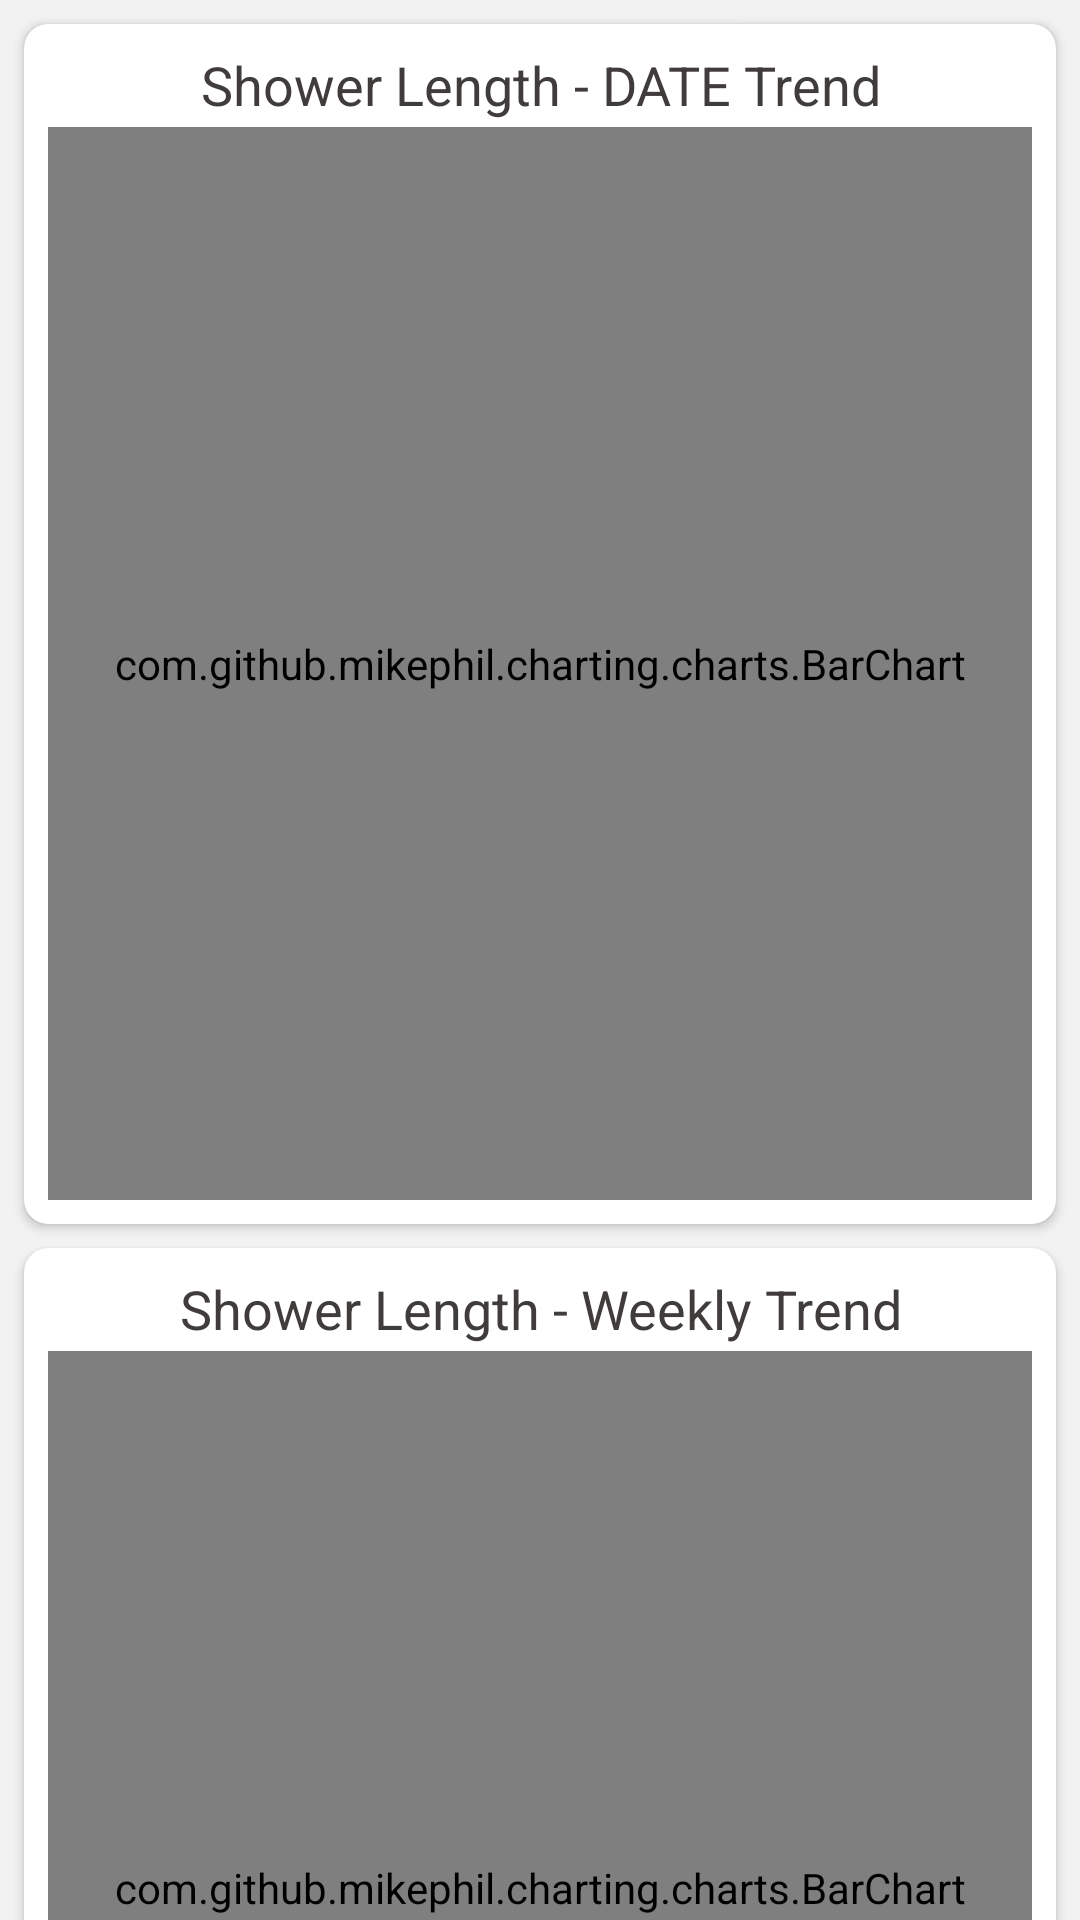

Produce the Android XML layout that renders to this screen, including the resource entries it uses.
<!-- AndroidManifest.xml: application theme ShowerTimerLight -->
<!-- res/layout/fragment_profile_calendar.xml -->
<?xml version="1.0" encoding="utf-8"?>
<FrameLayout xmlns:android="http://schemas.android.com/apk/res/android"
    xmlns:app="http://schemas.android.com/apk/res-auto"
    xmlns:tools="http://schemas.android.com/tools"
    android:layout_width="match_parent"
    android:layout_height="match_parent"
    tools:context=".ProfileCalendarFragment">

    <androidx.constraintlayout.widget.ConstraintLayout
        android:layout_width="match_parent"
        android:layout_height="match_parent"
        android:background="?attr/colorWindowBackground">

        <TextView
            android:id="@+id/textViewNoShowerData"
            android:layout_width="wrap_content"
            android:layout_height="wrap_content"
            android:layout_marginStart="8dp"
            android:layout_marginTop="8dp"
            android:layout_marginBottom="8dp"
            android:text="No shower data."
            android:textColor="?attr/colorDarkText"
            android:textStyle="bold"
            app:layout_constraintBottom_toBottomOf="parent"
            app:layout_constraintEnd_toEndOf="@+id/nestedScrollView"
            app:layout_constraintStart_toStartOf="@+id/nestedScrollView"
            app:layout_constraintTop_toTopOf="@+id/nestedScrollView" />

        <androidx.core.widget.NestedScrollView
            android:id="@+id/nestedScrollView"
            android:layout_width="match_parent"
            android:layout_height="match_parent"
            app:layout_behavior="android.support.design.widget.AppBarLayout$ScrollingViewBehavior"
            app:layout_constraintEnd_toEndOf="parent"
            app:layout_constraintStart_toStartOf="parent"
            app:layout_constraintTop_toTopOf="parent">

            <LinearLayout
                android:layout_width="match_parent"
                android:layout_height="match_parent"
                android:orientation="vertical">

                <androidx.cardview.widget.CardView
                    android:id="@+id/cardViewDay"
                    android:layout_width="match_parent"
                    android:layout_height="400dp"
                    android:layout_marginLeft="8dp"
                    android:layout_marginTop="8dp"
                    android:layout_marginRight="8dp"
                    app:cardBackgroundColor="?attr/colorCardBackground"
                    app:cardCornerRadius="8dp">

                    <LinearLayout
                        android:layout_width="match_parent"
                        android:layout_height="match_parent"
                        android:gravity="center_horizontal"
                        android:orientation="vertical">

                        <TextView
                            android:id="@+id/textViewDay"
                            android:layout_width="wrap_content"
                            android:layout_height="wrap_content"
                            android:layout_marginTop="8dp"
                            android:layout_marginBottom="2dp"
                            android:text="Shower Length - DATE Trend"
                            android:textAlignment="center"
                            android:textColor="?attr/colorDarkText"
                            android:textSize="18sp" />

                        <com.github.mikephil.charting.charts.BarChart
                            android:id="@+id/chartDay"
                            android:layout_width="match_parent"
                            android:layout_height="match_parent"
                            android:layout_marginLeft="8dp"
                            android:layout_marginRight="8dp"
                            android:layout_marginBottom="8dp"
                            tools:layout_marginBottom="8dp"></com.github.mikephil.charting.charts.BarChart>

                    </LinearLayout>
                </androidx.cardview.widget.CardView>

                <androidx.cardview.widget.CardView
                    android:id="@+id/cardViewWeek"
                    android:layout_width="match_parent"
                    android:layout_height="400dp"
                    android:layout_marginLeft="8dp"
                    android:layout_marginTop="8dp"
                    android:layout_marginRight="8dp"
                    android:layout_marginBottom="8dp"
                    android:visibility="visible"
                    app:cardBackgroundColor="?attr/colorCardBackground"
                    app:cardCornerRadius="8dp">

                    <LinearLayout
                        android:layout_width="match_parent"
                        android:layout_height="match_parent"
                        android:gravity="center_horizontal"
                        android:orientation="vertical">

                        <TextView
                            android:id="@+id/textViewWeek"
                            android:layout_width="wrap_content"
                            android:layout_height="wrap_content"
                            android:layout_marginTop="8dp"
                            android:layout_marginBottom="2dp"
                            android:text="Shower Length - Weekly Trend"
                            android:textAlignment="center"
                            android:textColor="?attr/colorDarkText"
                            android:textSize="18sp" />

                        <com.github.mikephil.charting.charts.BarChart
                            android:id="@+id/chartWeek"
                            android:layout_width="match_parent"
                            android:layout_height="match_parent"
                            android:layout_marginLeft="8dp"
                            android:layout_marginRight="8dp"
                            android:layout_marginBottom="8dp"
                            tools:layout_marginBottom="8dp"></com.github.mikephil.charting.charts.BarChart>

                    </LinearLayout>
                </androidx.cardview.widget.CardView>

                <androidx.cardview.widget.CardView
                    android:id="@+id/cardViewMonth"
                    android:layout_width="match_parent"
                    android:layout_height="400dp"
                    android:layout_marginLeft="8dp"
                    android:layout_marginRight="8dp"
                    android:layout_marginBottom="8dp"
                    android:visibility="visible"
                    app:cardBackgroundColor="?attr/colorCardBackground"
                    app:cardCornerRadius="8dp">

                    <LinearLayout
                        android:layout_width="match_parent"
                        android:layout_height="match_parent"
                        android:gravity="center_horizontal"
                        android:orientation="vertical">

                        <TextView
                            android:id="@+id/textViewMonth"
                            android:layout_width="wrap_content"
                            android:layout_height="wrap_content"
                            android:layout_marginTop="8dp"
                            android:layout_marginBottom="2dp"
                            android:text="Shower Length - MONTH Trend"
                            android:textAlignment="center"
                            android:textColor="?attr/colorDarkText"
                            android:textSize="18sp" />

                        <com.github.mikephil.charting.charts.BarChart
                            android:id="@+id/chartMonth"
                            android:layout_width="match_parent"
                            android:layout_height="match_parent"
                            android:layout_marginLeft="8dp"
                            android:layout_marginRight="8dp"
                            android:layout_marginBottom="8dp"></com.github.mikephil.charting.charts.BarChart>

                    </LinearLayout>
                </androidx.cardview.widget.CardView>

                <androidx.cardview.widget.CardView
                    android:id="@+id/cardViewYear"
                    android:layout_width="match_parent"
                    android:layout_height="400dp"
                    android:layout_marginLeft="8dp"
                    android:layout_marginRight="8dp"
                    android:layout_marginBottom="8dp"
                    android:visibility="visible"
                    app:cardBackgroundColor="?attr/colorCardBackground"
                    app:cardCornerRadius="8dp">

                    <LinearLayout
                        android:layout_width="match_parent"
                        android:layout_height="match_parent"
                        android:gravity="center_horizontal"
                        android:orientation="vertical">

                        <TextView
                            android:id="@+id/textViewYear"
                            android:layout_width="wrap_content"
                            android:layout_height="wrap_content"
                            android:layout_marginTop="8dp"
                            android:layout_marginBottom="2dp"
                            android:text="Shower Length - YEAR Trend"
                            android:textAlignment="center"
                            android:textColor="?attr/colorDarkText"
                            android:textSize="18sp" />

                        <com.github.mikephil.charting.charts.BarChart
                            android:id="@+id/chartYear"
                            android:layout_width="match_parent"
                            android:layout_height="match_parent"
                            android:layout_marginLeft="8dp"
                            android:layout_marginRight="8dp"
                            android:layout_marginBottom="8dp"
                            android:background="?attr/colorCardBackground"></com.github.mikephil.charting.charts.BarChart>

                    </LinearLayout>
                </androidx.cardview.widget.CardView>
            </LinearLayout>


        </androidx.core.widget.NestedScrollView>


    </androidx.constraintlayout.widget.ConstraintLayout>
</FrameLayout>
<!-- resources referenced by this layout -->
<resources>
  <style name="ShowerTimerLight" parent="Theme.AppCompat.Light.NoActionBar">
          
          <item name="colorPrimary">@color/colorPrimary</item>
          <item name="colorPrimaryDark">@color/colorPrimaryDark</item>
          <item name="colorPrimaryLight">@color/colorPrimaryLight</item>
          <item name="colorAccent">@color/colorAccent</item>
          <item name="android:windowBackground">@color/lightGrey</item>
          <item name="colorWindowBackground">@color/lightGrey</item>
          <item name="colorCardBackground">@android:color/white</item>
          <item name="android:statusBarColor">@android:color/white</item>
          <item name="android:windowLightStatusBar">true</item>
          <item name="android:colorEdgeEffect">@color/lightGrey</item>
          <item name="colorUnfocused">@color/darkGrey</item>
          <item name="colorDarkText">#403c3b</item>
          <item name="colorLightText">#808080</item>
          <item name="colorDivider">#ebebeb</item>
  
  
      </style>
  <color name="colorPrimary">#99E5AA</color>
  <color name="colorPrimaryDark">#88CC96</color>
  <color name="colorPrimaryLight">#FBFFFC</color>
  <color name="colorAccent">#77B184</color>
  <color name="lightGrey">#f2f2f2</color>
  <color name="darkGrey">#c4c4c4</color>
</resources>
